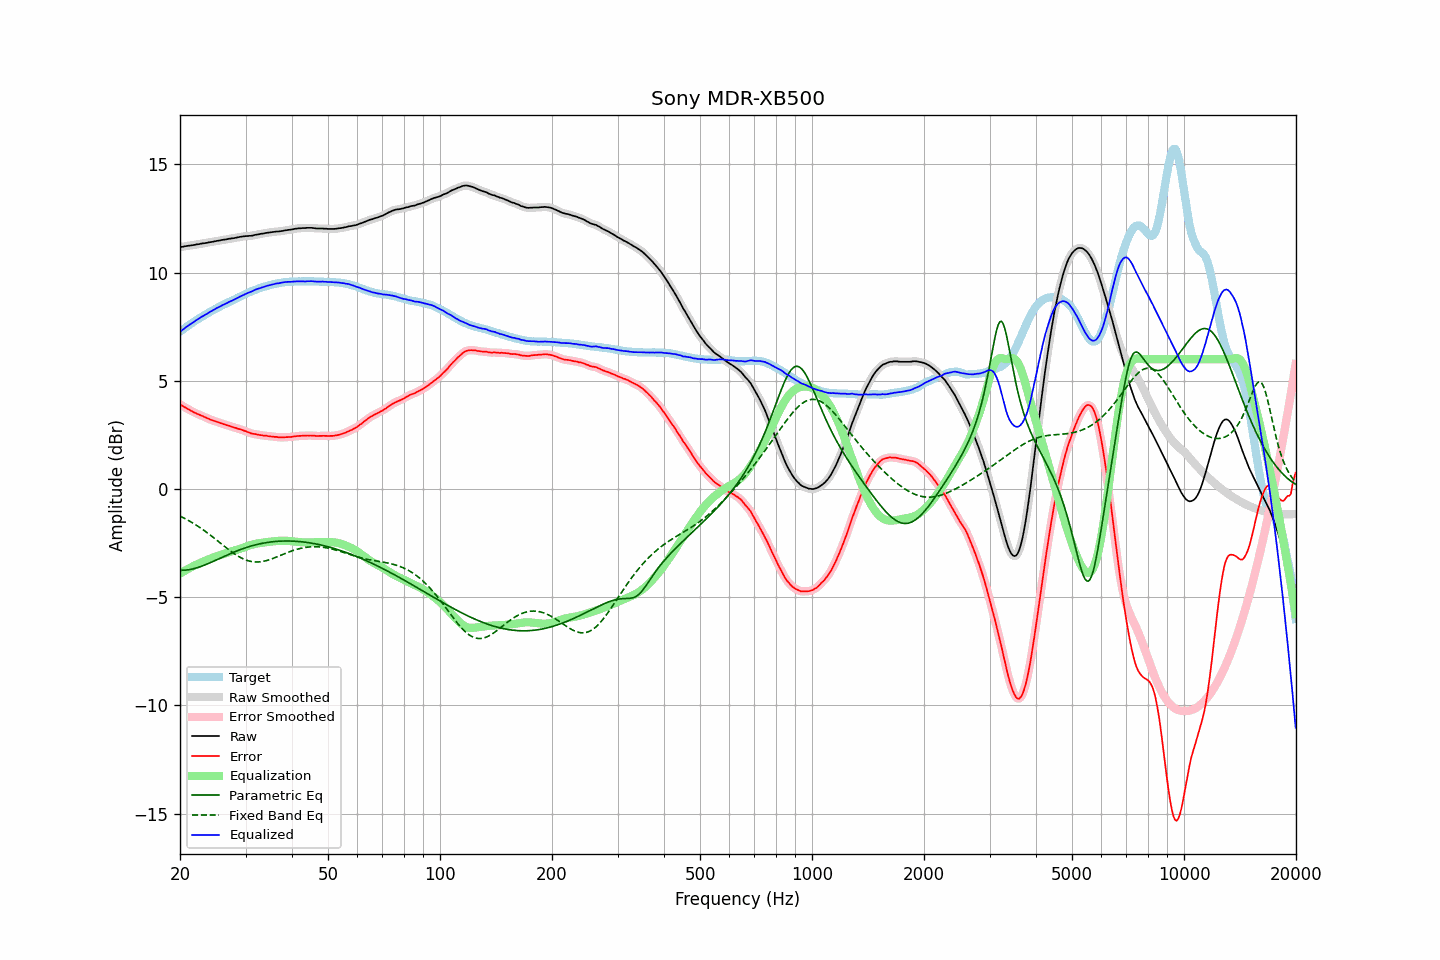

The file beside this chart, header and first rows:
frequency, raw, error, smoothed, error_smoothed, equalization, parametric_eq, fixed_band_eq, equalized_raw, equalized_smoothed, target
20.00, 11.18, 3.91, 11.18, 3.91, -3.91, -3.75, -1.25, 7.27, 7.27, 7.27
20.20, 11.19, 3.86, 11.19, 3.87, -3.87, -3.76, -1.29, 7.32, 7.33, 7.33
20.40, 11.20, 3.82, 11.20, 3.82, -3.82, -3.75, -1.32, 7.38, 7.38, 7.38
20.61, 11.22, 3.78, 11.22, 3.78, -3.78, -3.75, -1.36, 7.44, 7.44, 7.44
20.81, 11.23, 3.74, 11.23, 3.74, -3.73, -3.74, -1.40, 7.50, 7.50, 7.49
21.02, 11.24, 3.69, 11.24, 3.70, -3.69, -3.73, -1.44, 7.55, 7.55, 7.55
21.23, 11.25, 3.65, 11.25, 3.65, -3.65, -3.72, -1.49, 7.60, 7.60, 7.60
21.44, 11.26, 3.61, 11.26, 3.61, -3.61, -3.71, -1.53, 7.65, 7.65, 7.65
21.66, 11.27, 3.57, 11.27, 3.57, -3.57, -3.69, -1.57, 7.70, 7.70, 7.70
21.87, 11.28, 3.53, 11.28, 3.54, -3.54, -3.67, -1.62, 7.74, 7.75, 7.75
22.09, 11.30, 3.50, 11.30, 3.50, -3.50, -3.65, -1.66, 7.80, 7.79, 7.80
22.31, 11.31, 3.46, 11.31, 3.47, -3.47, -3.63, -1.71, 7.84, 7.84, 7.85
22.54, 11.32, 3.43, 11.32, 3.44, -3.43, -3.61, -1.76, 7.89, 7.89, 7.89
22.76, 11.34, 3.40, 11.34, 3.40, -3.40, -3.58, -1.81, 7.94, 7.94, 7.94
22.99, 11.35, 3.37, 11.35, 3.37, -3.37, -3.55, -1.86, 7.98, 7.98, 7.98
23.22, 11.36, 3.34, 11.36, 3.34, -3.34, -3.52, -1.92, 8.02, 8.02, 8.02
23.45, 11.37, 3.31, 11.37, 3.30, -3.30, -3.49, -1.97, 8.07, 8.07, 8.06
23.69, 11.38, 3.27, 11.38, 3.27, -3.27, -3.46, -2.02, 8.11, 8.11, 8.11
23.92, 11.40, 3.25, 11.40, 3.24, -3.24, -3.43, -2.08, 8.16, 8.15, 8.15
24.16, 11.41, 3.21, 11.41, 3.21, -3.21, -3.40, -2.14, 8.20, 8.20, 8.20
24.40, 11.42, 3.18, 11.42, 3.18, -3.18, -3.37, -2.20, 8.24, 8.24, 8.24
24.65, 11.44, 3.16, 11.44, 3.15, -3.15, -3.33, -2.25, 8.28, 8.28, 8.28
24.89, 11.45, 3.13, 11.45, 3.13, -3.13, -3.30, -2.31, 8.32, 8.32, 8.32
25.14, 11.47, 3.11, 11.47, 3.10, -3.10, -3.26, -2.37, 8.37, 8.36, 8.36
25.39, 11.48, 3.08, 11.48, 3.08, -3.08, -3.23, -2.43, 8.40, 8.40, 8.40
25.65, 11.49, 3.05, 11.49, 3.05, -3.05, -3.20, -2.49, 8.44, 8.44, 8.44
25.91, 11.51, 3.03, 11.51, 3.03, -3.03, -3.16, -2.55, 8.48, 8.48, 8.48
26.16, 11.52, 3.00, 11.52, 3.00, -3.00, -3.13, -2.61, 8.52, 8.51, 8.52
26.43, 11.53, 2.98, 11.53, 2.98, -2.98, -3.09, -2.67, 8.55, 8.55, 8.55
26.69, 11.54, 2.95, 11.54, 2.96, -2.96, -3.06, -2.73, 8.58, 8.59, 8.59
26.96, 11.56, 2.93, 11.56, 2.93, -2.93, -3.03, -2.79, 8.63, 8.63, 8.63
27.23, 11.57, 2.91, 11.57, 2.91, -2.91, -2.99, -2.84, 8.66, 8.66, 8.66
27.50, 11.58, 2.88, 11.58, 2.88, -2.88, -2.96, -2.90, 8.70, 8.70, 8.70
27.77, 11.59, 2.85, 11.59, 2.86, -2.86, -2.93, -2.95, 8.73, 8.73, 8.74
28.05, 11.60, 2.84, 11.60, 2.83, -2.84, -2.90, -3.00, 8.76, 8.76, 8.76
28.33, 11.62, 2.82, 11.62, 2.81, -2.81, -2.87, -3.05, 8.81, 8.80, 8.80
28.62, 11.63, 2.79, 11.63, 2.79, -2.79, -2.84, -3.10, 8.84, 8.84, 8.84
28.90, 11.65, 2.77, 11.65, 2.77, -2.77, -2.81, -3.14, 8.88, 8.88, 8.88
29.19, 11.66, 2.75, 11.66, 2.74, -2.74, -2.79, -3.18, 8.92, 8.92, 8.91
29.48, 11.67, 2.72, 11.67, 2.72, -2.72, -2.76, -3.22, 8.95, 8.96, 8.95
29.78, 11.68, 2.69, 11.68, 2.69, -2.69, -2.73, -3.25, 8.99, 8.99, 8.99
30.08, 11.69, 2.67, 11.69, 2.67, -2.66, -2.71, -3.28, 9.03, 9.02, 9.02
30.38, 11.69, 2.63, 11.69, 2.64, -2.64, -2.68, -3.31, 9.05, 9.06, 9.06
30.68, 11.70, 2.61, 11.70, 2.61, -2.61, -2.66, -3.33, 9.09, 9.08, 9.09
30.99, 11.70, 2.58, 11.70, 2.58, -2.59, -2.64, -3.34, 9.11, 9.11, 9.12
31.30, 11.71, 2.56, 11.71, 2.56, -2.57, -2.62, -3.36, 9.14, 9.15, 9.15
31.61, 11.73, 2.55, 11.73, 2.55, -2.55, -2.60, -3.37, 9.18, 9.18, 9.18
31.93, 11.75, 2.54, 11.75, 2.53, -2.53, -2.58, -3.37, 9.22, 9.21, 9.21
32.24, 11.76, 2.52, 11.76, 2.52, -2.52, -2.56, -3.37, 9.24, 9.24, 9.24
32.57, 11.77, 2.50, 11.77, 2.51, -2.50, -2.54, -3.37, 9.27, 9.27, 9.27
32.89, 11.79, 2.49, 11.79, 2.49, -2.49, -2.53, -3.36, 9.30, 9.29, 9.30
33.22, 11.80, 2.48, 11.80, 2.48, -2.48, -2.51, -3.35, 9.32, 9.32, 9.32
33.55, 11.81, 2.47, 11.81, 2.47, -2.47, -2.50, -3.34, 9.34, 9.34, 9.34
33.89, 11.83, 2.47, 11.83, 2.46, -2.46, -2.49, -3.32, 9.37, 9.36, 9.36
34.23, 11.84, 2.46, 11.84, 2.45, -2.45, -2.47, -3.30, 9.39, 9.39, 9.38
34.57, 11.85, 2.44, 11.85, 2.45, -2.44, -2.46, -3.28, 9.41, 9.41, 9.41
34.92, 11.86, 2.43, 11.86, 2.43, -2.44, -2.45, -3.26, 9.42, 9.42, 9.43
35.27, 11.87, 2.43, 11.87, 2.42, -2.43, -2.44, -3.23, 9.44, 9.44, 9.44
35.62, 11.88, 2.42, 11.88, 2.42, -2.42, -2.43, -3.20, 9.46, 9.46, 9.46
35.97, 11.89, 2.41, 11.89, 2.41, -2.41, -2.43, -3.17, 9.48, 9.48, 9.48
... 635 more rows
